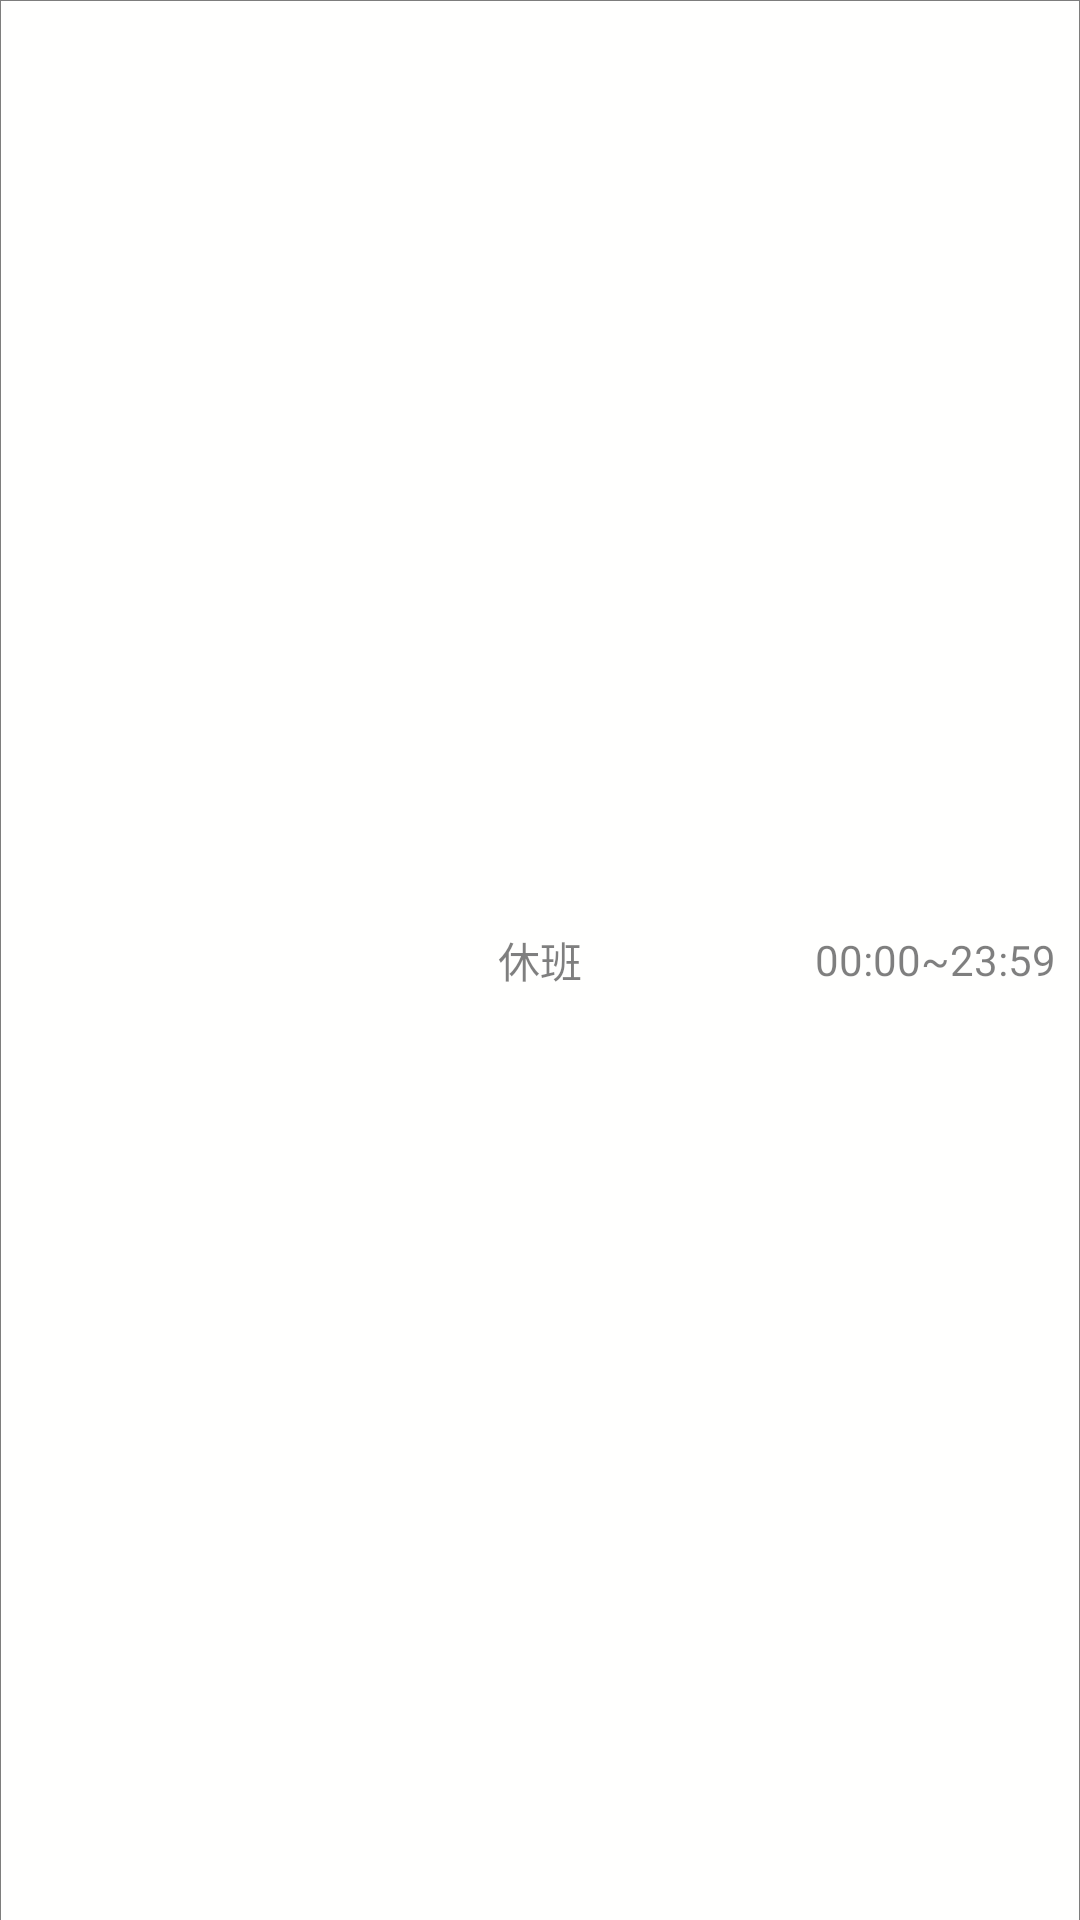

This screen was rendered from an Android layout file. Write that file and the resources it references.
<!-- AndroidManifest.xml: application theme AppTheme -->
<!-- res/layout/shifts_work_item.xml -->
<?xml version="1.0" encoding="utf-8"?>
<RelativeLayout xmlns:android="http://schemas.android.com/apk/res/android"
    android:layout_width="fill_parent"
    android:layout_height="@dimen/option_item_height"
    android:layout_marginLeft="@dimen/option_item_horizontal_margin"
    android:layout_marginRight="@dimen/option_item_horizontal_margin"
    android:background="@drawable/shape_no_corner_without_bottom"
    >
    <TextView
        android:id="@+id/work_day_text"
        android:layout_width="wrap_content"
        android:layout_height="fill_parent"
        android:layout_alignParentStart="true"
        android:layout_marginStart="@dimen/option_layer_horizontal_margin"
        android:textSize="@dimen/normal_font_size"
        android:gravity="center"
        android:textColor="@color/optionLabel"
        />
    <TextView
        android:id="@+id/work_day_title"
        android:layout_width="wrap_content"
        android:layout_height="fill_parent"
        android:layout_centerHorizontal="true"
        android:textSize="@dimen/option_value_size"
        android:text="@string/work_default_type"
        android:gravity="center"
        android:textColor="@color/optionValue"
        />
    <TextView
        android:id="@+id/work_time_slot"
        android:layout_width="wrap_content"
        android:layout_height="fill_parent"
        android:layout_alignParentEnd="true"
        android:layout_marginEnd="@dimen/option_layer_horizontal_margin"
        android:textSize="@dimen/option_value_size"
        android:text="@string/work_default_slot"
        android:gravity="center"
        android:textColor="@color/optionValue"
        />
</RelativeLayout>
<!-- resources referenced by this layout -->
<resources>
  <color name="optionLabel">@color/colorEditText</color>
  <color name="optionValue">#80000000</color>
  <dimen name="normal_font_size">16sp</dimen>
  <dimen name="option_item_height">52dip</dimen>
  <dimen name="option_item_horizontal_margin">12dip</dimen>
  <dimen name="option_layer_horizontal_margin">8dip</dimen>
  <dimen name="option_value_size">14sp</dimen>
  <!-- drawable shape_no_corner_without_bottom (drawable) -->
  <?xml version="1.0" encoding="UTF-8"?>
  <layer-list xmlns:android="http://schemas.android.com/apk/res/android" >
      <item>
          <shape>
              <solid android:color="@color/backCalendar" />
              <stroke
                  android:width="1px"
                  android:color="@color/frameLine" />
          </shape>
      </item>
  
      <item
          android:left="1px"
          android:right="1px"
          android:top="1px">
          <shape>
              <solid android:color="@android:color/transparent" />
              <stroke
                  android:width="1px"
                  android:color="@color/backCalendar" />
          </shape>
      </item>
  </layer-list>
  <string name="work_default_slot">00:00~23:59</string>
  <string name="work_default_type">休班</string>
  <style name="AppTheme" parent="Theme.AppCompat.Light.DarkActionBar">
          
          <item name="colorPrimary">@color/colorPrimary</item>
          <item name="colorPrimaryDark">@color/colorPrimaryDark</item>
          <item name="colorAccent">@color/colorAccent</item>
          <item name="colorControlNormal">@color/colorLunarTitle</item>
      </style>
  <color name="colorEditText">#cc333333</color>
  <color name="backCalendar">#fffffe</color>
  <color name="frameLine">#80000000</color>
  <color name="colorPrimary">#fc4f4f</color>
  <color name="colorPrimaryDark">#F24949</color>
  <color name="colorAccent">#fc7531</color>
  <color name="colorLunarTitle">#fff6f2</color>
</resources>
